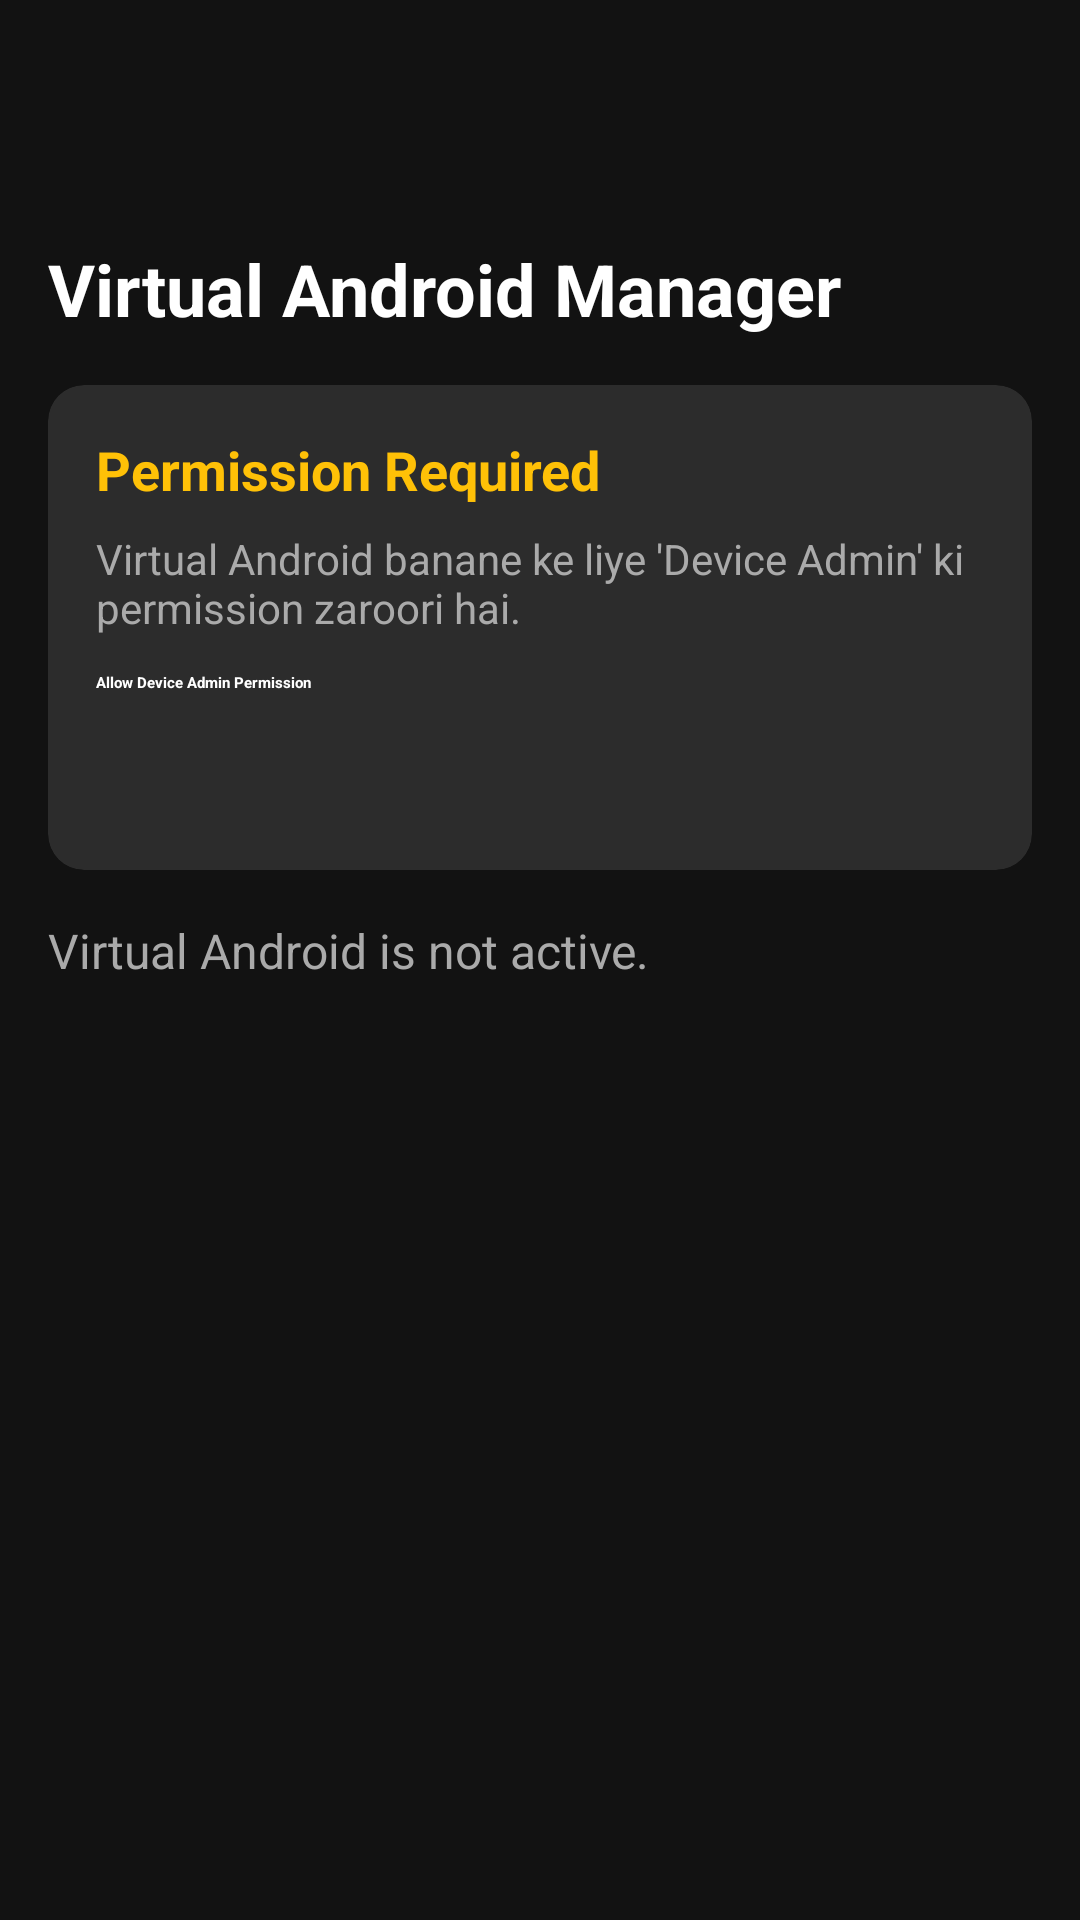

Android layout source for this screen:
<!-- AndroidManifest.xml: activity theme Theme.RealEarnPayPal -->
<!-- res/layout/activity_virtual_profile.xml -->
<?xml version="1.0" encoding="utf-8"?>
<androidx.constraintlayout.widget.ConstraintLayout android:background="#121212" android:padding="16.0dp" android:layout_width="match_parent" android:layout_height="match_parent"
  xmlns:android="http://schemas.android.com/apk/res/android" xmlns:app="http://schemas.android.com/apk/res-auto">
    <ImageButton android:id="@id/btnBack" android:background="?selectableItemBackgroundBorderless" android:layout_width="48.0dp" android:layout_height="48.0dp" android:src="@drawable/ic_arrow_back" app:layout_constraintStart_toStartOf="parent" app:layout_constraintTop_toTopOf="parent" app:tint="@android:color/white" />
    <TextView android:textSize="24.0sp" android:textStyle="bold" android:textColor="@android:color/white" android:id="@id/tvTitle" android:layout_width="wrap_content" android:layout_height="wrap_content" android:layout_marginTop="16.0dp" android:text="Virtual Android Manager" app:layout_constraintStart_toStartOf="parent" app:layout_constraintTop_toBottomOf="@id/btnBack" />
    <ImageButton android:id="@id/btnMenu" android:background="?selectableItemBackgroundBorderless" android:visibility="gone" android:layout_width="48.0dp" android:layout_height="48.0dp" android:src="@android:drawable/ic_menu_more" app:layout_constraintBottom_toBottomOf="@id/tvTitle" app:layout_constraintEnd_toEndOf="parent" app:layout_constraintTop_toTopOf="@id/tvTitle" app:tint="@android:color/white" />
    <androidx.cardview.widget.CardView android:id="@id/cardPermission" android:layout_width="match_parent" android:layout_height="wrap_content" android:layout_marginTop="16.0dp" app:cardBackgroundColor="#2c2c2c" app:cardCornerRadius="12.0dp" app:layout_constraintTop_toBottomOf="@id/tvTitle">
        <LinearLayout android:orientation="vertical" android:padding="16.0dp" android:layout_width="match_parent" android:layout_height="wrap_content">
            <TextView android:textSize="18.0sp" android:textStyle="bold" android:textColor="#ffc107" android:layout_width="wrap_content" android:layout_height="wrap_content" android:text="Permission Required" />
            <TextView android:textSize="14.0sp" android:textColor="#aaaaaa" android:layout_width="match_parent" android:layout_height="wrap_content" android:layout_marginTop="8.0dp" android:text="Virtual Android banane ke liye 'Device Admin' ki permission zaroori hai." />
            <Button android:textStyle="bold" android:textColor="@android:color/white" android:id="@id/btnAllowAdmin" android:layout_width="match_parent" android:layout_height="50.0dp" android:layout_marginTop="12.0dp" android:text="Allow Device Admin Permission" android:backgroundTint="#ff9800" app:cornerRadius="8.0dp" />
        </LinearLayout>
    </androidx.cardview.widget.CardView>
    <TextView android:textSize="16.0sp" android:textColor="#aaaaaa" android:id="@id/tvStatus" android:layout_width="match_parent" android:layout_height="wrap_content" android:layout_marginTop="16.0dp" android:text="Virtual Android is not active." app:layout_constraintTop_toBottomOf="@id/cardPermission" />
    <LinearLayout android:gravity="center" android:orientation="vertical" android:id="@id/layoutLoader" android:visibility="gone" android:layout_width="match_parent" android:layout_height="wrap_content" app:layout_constraintBottom_toBottomOf="parent" app:layout_constraintTop_toBottomOf="@id/tvStatus">
        <ProgressBar android:layout_width="60.0dp" android:layout_height="60.0dp" android:indeterminateTint="#2196f3" />
        <TextView android:textSize="16.0sp" android:textColor="#ffffff" android:layout_width="wrap_content" android:layout_height="wrap_content" android:layout_marginTop="16.0dp" android:text="Setting up Virtual Android...\nPlease wait..." android:textAlignment="center" />
    </LinearLayout>
    <androidx.recyclerview.widget.RecyclerView android:id="@id/recyclerApps" android:layout_width="match_parent" android:layout_height="0.0dp" android:layout_marginTop="16.0dp" android:layout_marginBottom="16.0dp" app:layout_constraintBottom_toTopOf="@id/layoutButtons" app:layout_constraintTop_toBottomOf="@id/tvStatus" />
    <LinearLayout android:orientation="vertical" android:id="@id/layoutButtons" android:layout_width="match_parent" android:layout_height="wrap_content" app:layout_constraintBottom_toBottomOf="parent">
        <Button android:textSize="18.0sp" android:textStyle="bold" android:textColor="@android:color/white" android:id="@id/btnCreateProfile" android:visibility="gone" android:layout_width="match_parent" android:layout_height="60.0dp" android:text="Create Virtual Android" android:backgroundTint="#673ab7" app:cornerRadius="16.0dp" />
        <Button android:textSize="18.0sp" android:textStyle="bold" android:textColor="@android:color/white" android:id="@id/btnAddApps" android:visibility="gone" android:layout_width="match_parent" android:layout_height="60.0dp" android:text="Add Apps to Virtual Android" android:backgroundTint="#2196f3" app:cornerRadius="16.0dp" />
    </LinearLayout>
</androidx.constraintlayout.widget.ConstraintLayout>
<!-- resources referenced by this layout -->
<resources>

</resources>
